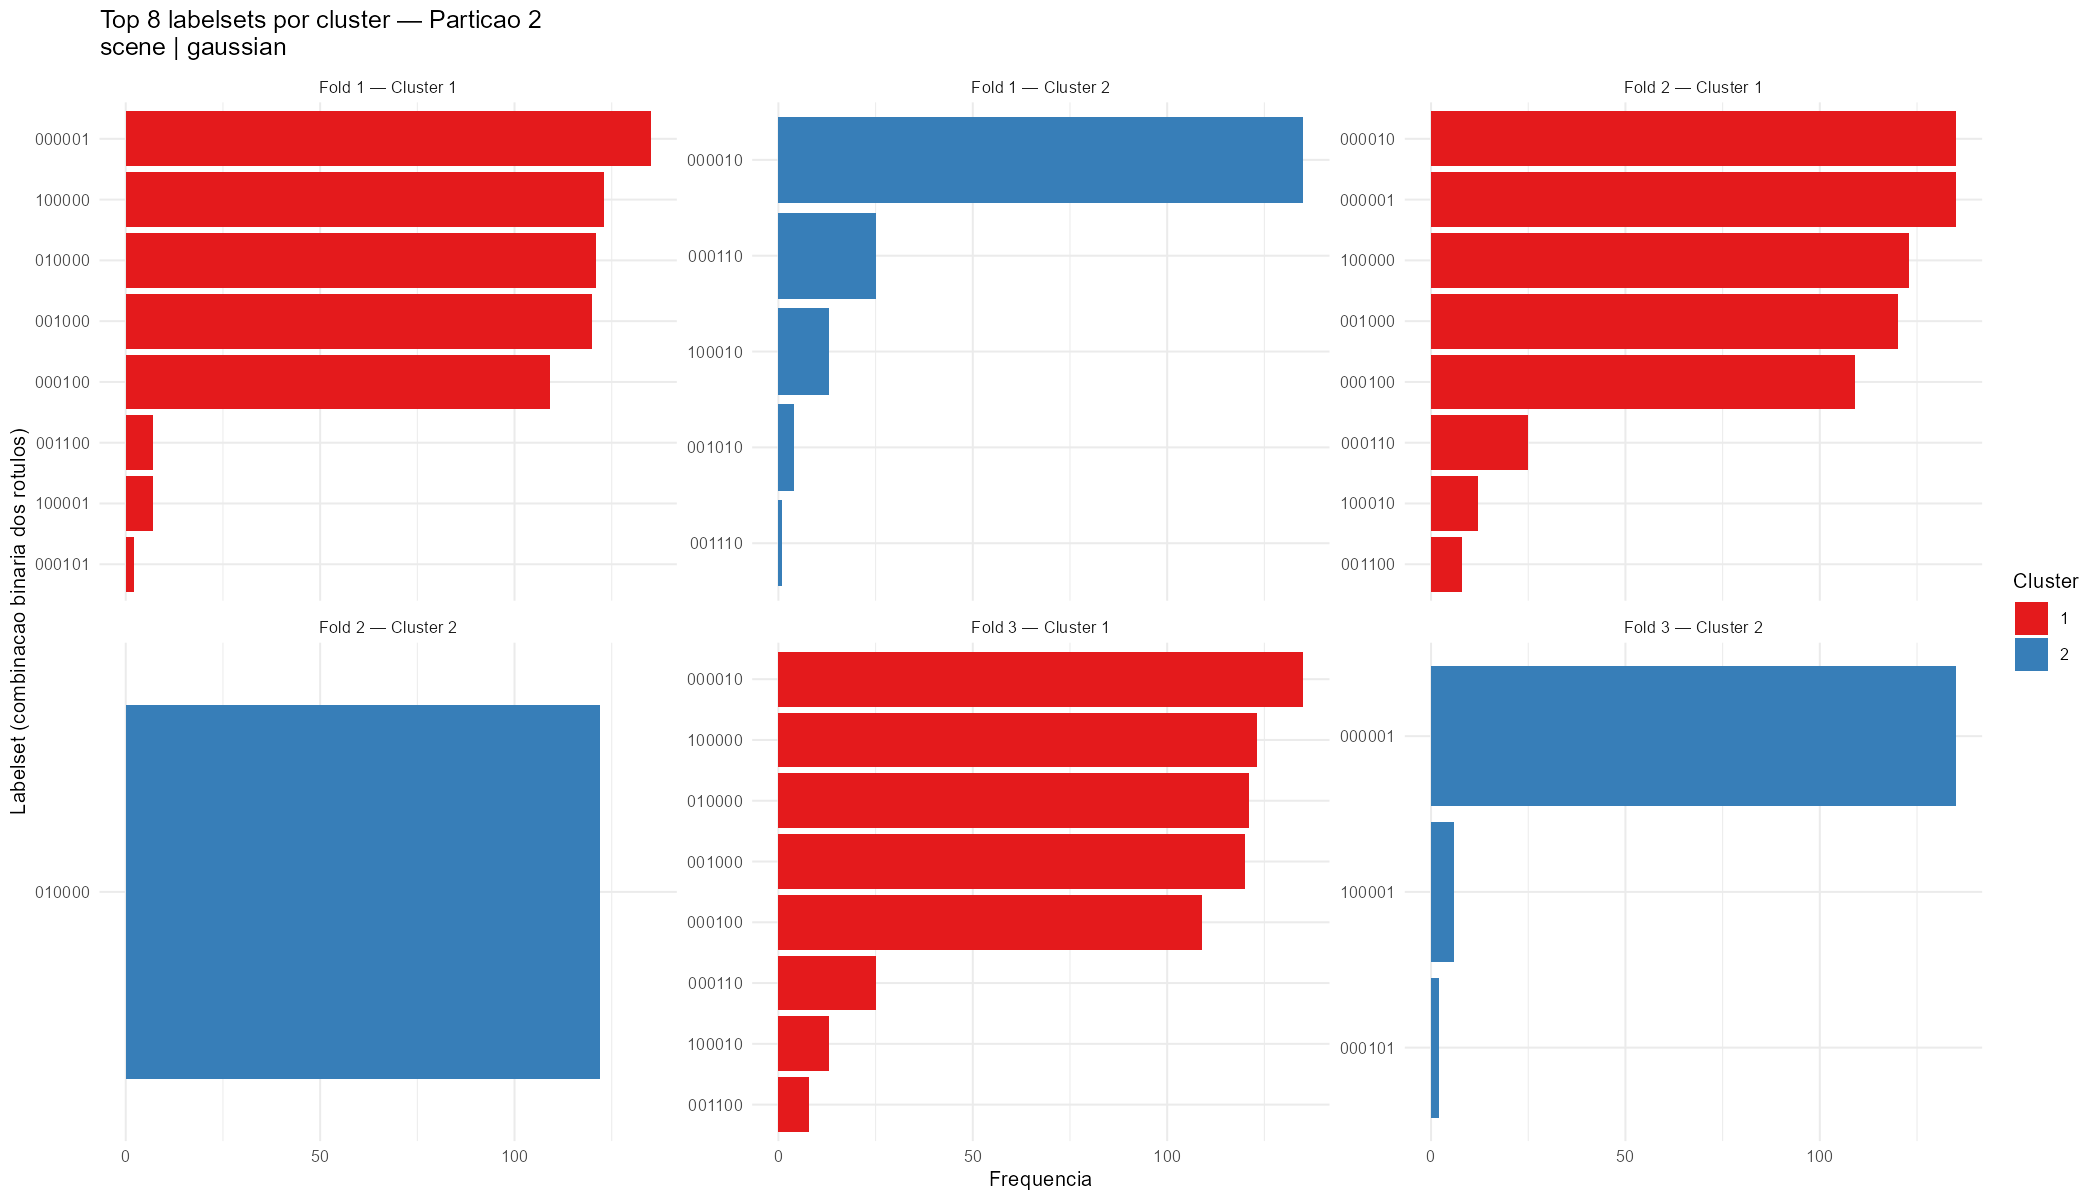

The file beside this chart, header and first rows:
cluster, labelset, frequencia, fold, dataset, neighborhood
1, 000001, 135, 1, scene, gaussian
1, 100000, 123, 1, scene, gaussian
1, 010000, 121, 1, scene, gaussian
1, 001000, 120, 1, scene, gaussian
1, 000100, 109, 1, scene, gaussian
1, 001100, 7, 1, scene, gaussian
1, 100001, 7, 1, scene, gaussian
1, 000101, 2, 1, scene, gaussian
2, 000010, 135, 1, scene, gaussian
2, 000110, 25, 1, scene, gaussian
2, 100010, 13, 1, scene, gaussian
2, 001010, 4, 1, scene, gaussian
2, 001110, 1, 1, scene, gaussian
1, 000001, 135, 2, scene, gaussian
1, 000010, 135, 2, scene, gaussian
1, 100000, 123, 2, scene, gaussian
1, 001000, 120, 2, scene, gaussian
1, 000100, 109, 2, scene, gaussian
1, 000110, 25, 2, scene, gaussian
1, 100010, 12, 2, scene, gaussian
1, 001100, 8, 2, scene, gaussian
1, 100001, 6, 2, scene, gaussian
1, 001010, 5, 2, scene, gaussian
1, 000101, 2, 2, scene, gaussian
1, 000011, 1, 2, scene, gaussian
2, 010000, 122, 2, scene, gaussian
1, 000010, 135, 3, scene, gaussian
1, 100000, 123, 3, scene, gaussian
1, 010000, 121, 3, scene, gaussian
1, 001000, 120, 3, scene, gaussian
1, 000100, 109, 3, scene, gaussian
1, 000110, 25, 3, scene, gaussian
1, 100010, 13, 3, scene, gaussian
1, 001100, 8, 3, scene, gaussian
1, 001010, 4, 3, scene, gaussian
1, 100100, 1, 3, scene, gaussian
2, 000001, 135, 3, scene, gaussian
2, 100001, 6, 3, scene, gaussian
2, 000101, 2, 3, scene, gaussian
